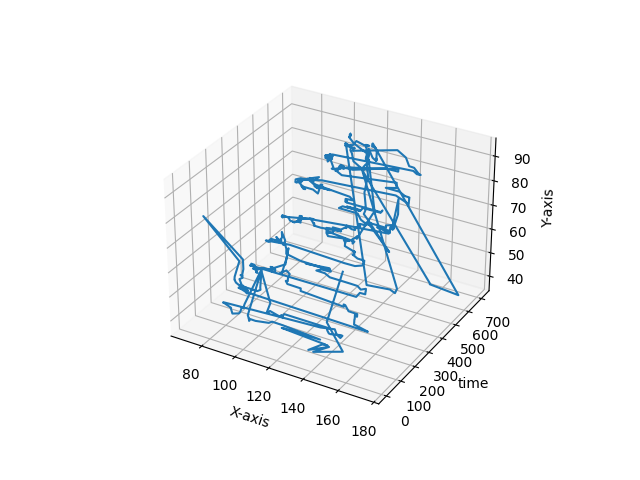

The file beside this chart, header and first rows:
163, 99
158, 78
149, 56
158, 46
141, 42
150, 46
138, 42
146, 46
147, 46
149, 46
148, 46
147, 46
147, 46
145, 46
122, 47
123, 47
144, 47
122, 48
116, 48
114, 47
106, 46
102, 46
102, 45
102, 45
102, 45
101, 47
110, 68
101, 54
99, 51
98, 49
97, 49
96, 47
95, 46
91, 45
90, 47
90, 47
90, 47
86, 48
85, 48
85, 48
85, 48
86, 48
142, 50
150, 51
151, 49
153, 48
154, 49
154, 49
153, 49
147, 48
146, 48
145, 49
145, 50
120, 50
119, 49
119, 48
118, 49
117, 48
117, 48
111, 49
110, 48
... 651 more rows
